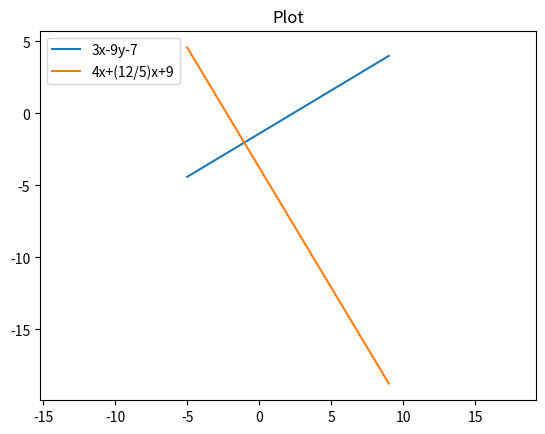

Generate this figure with matplotlib:
import matplotlib.pyplot as plt
import numpy as np

plt.axis('equal')

x=np.arange(-5,10,1)

y=(3*x-7)/5
plt.plot(x,y)

y1=(-5*(4*x+9))/12
plt.plot(x,y1)
plt.title('Plot')
plt.legend(['3x-9y-7','4x+(12/5)x+9'],loc='upper left')
plt.show()